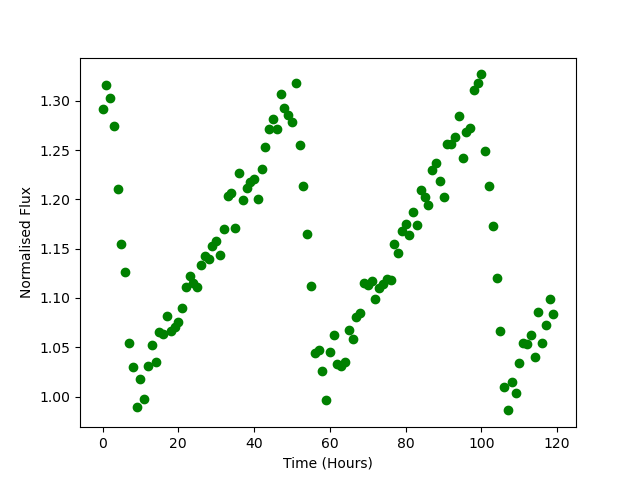

The file beside this chart, header and first rows:
Time, Flux
0.0, 1.291
1.0, 1.316
2.0, 1.303
3.0, 1.275
4.0, 1.211
5.0, 1.154
6.0, 1.126
7.0, 1.054
8.0, 1.03
9.0, 0.9893
10.0, 1.017
11.0, 0.998
12.0, 1.031
13.0, 1.052
14.0, 1.035
15.0, 1.066
16.0, 1.064
17.0, 1.082
18.0, 1.067
19.0, 1.071
20.0, 1.075
21.0, 1.09
22.0, 1.112
23.0, 1.123
24.0, 1.115
25.0, 1.111
26.0, 1.133
27.0, 1.142
28.0, 1.139
29.0, 1.152
30.0, 1.158
31.0, 1.143
32.0, 1.17
33.0, 1.204
34.0, 1.206
35.0, 1.171
36.0, 1.227
37.0, 1.199
38.0, 1.212
39.0, 1.218
40.0, 1.221
41.0, 1.2
42.0, 1.231
43.0, 1.253
44.0, 1.271
45.0, 1.281
46.0, 1.271
47.0, 1.307
48.0, 1.293
49.0, 1.286
50.0, 1.278
51.0, 1.318
52.0, 1.256
53.0, 1.214
54.0, 1.165
55.0, 1.112
56.0, 1.044
57.0, 1.047
58.0, 1.026
59.0, 0.9966
... 60 more rows
